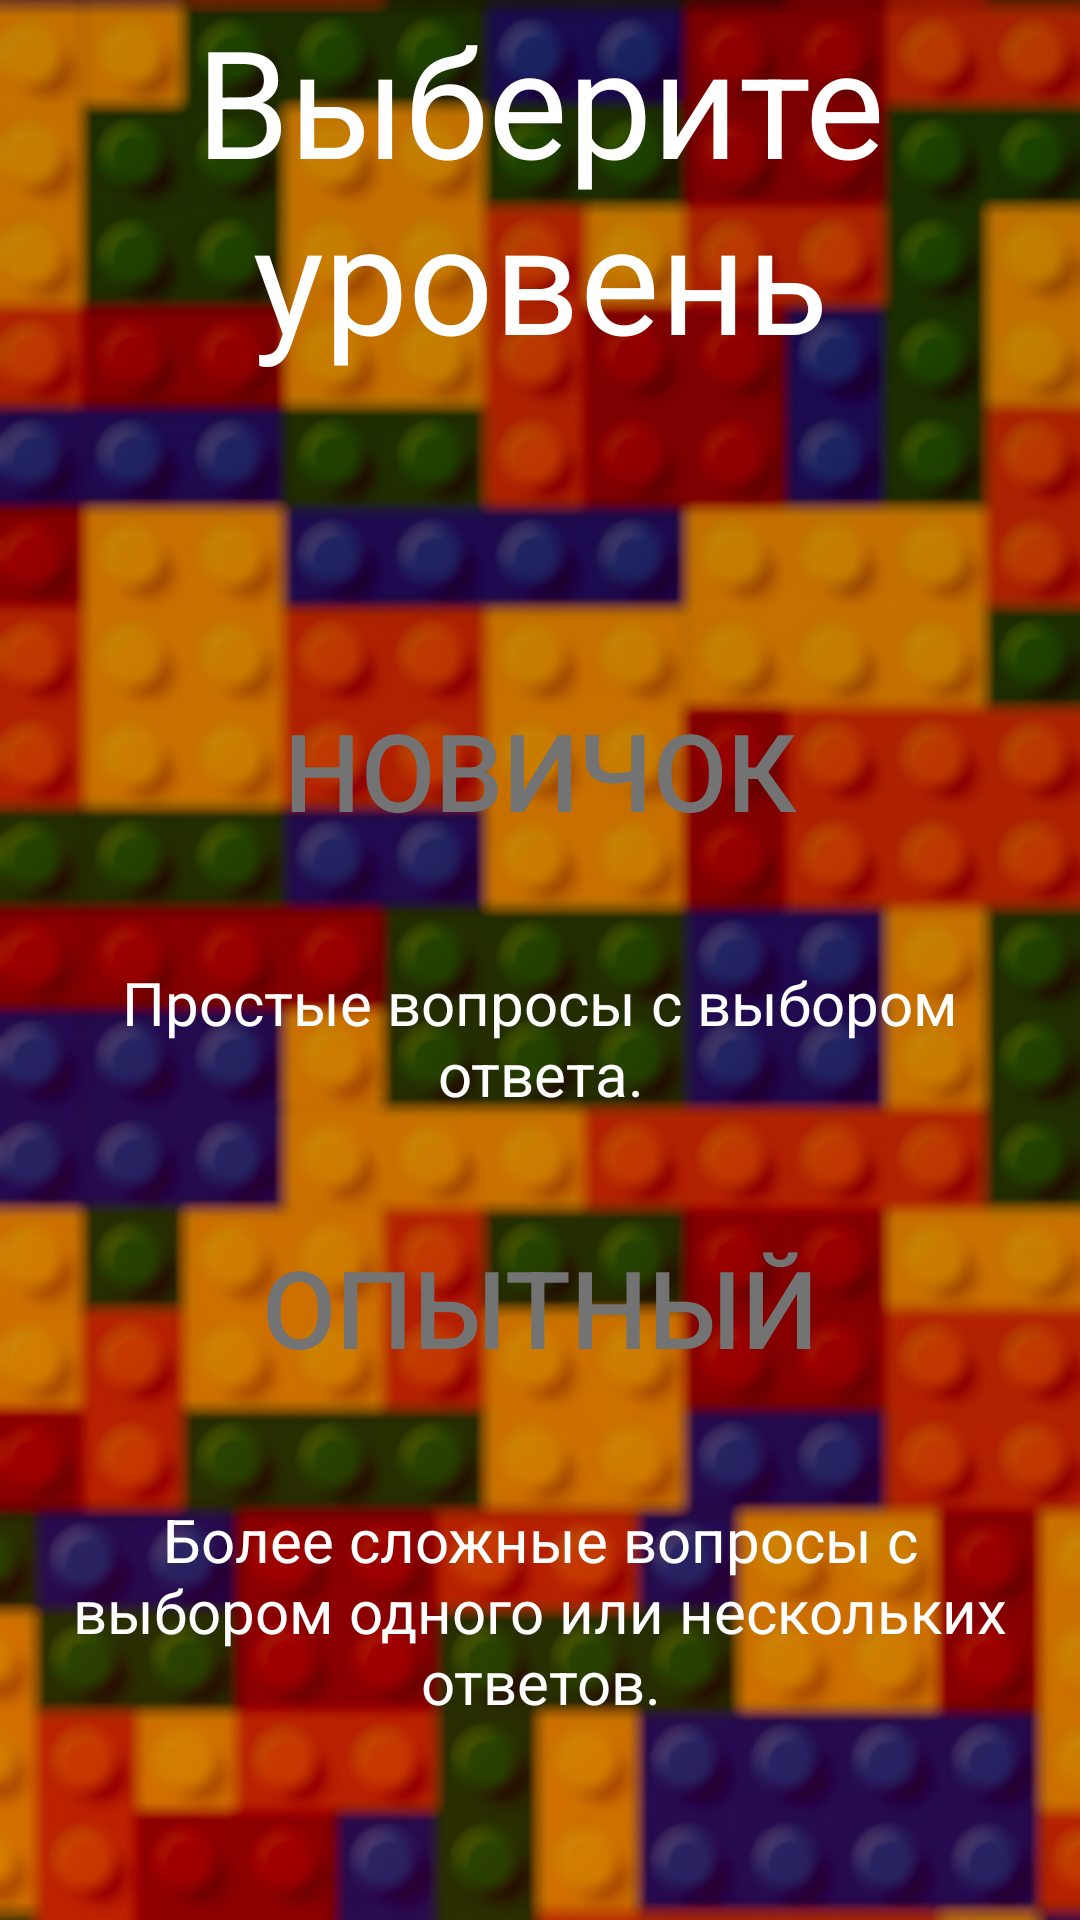

Here is an Android app screen rendered from its layout file. Give the layout XML and the strings, colors and styles it references.
<!-- AndroidManifest.xml: application theme AppTheme -->
<!-- res/layout/second_activity.xml -->
<?xml version="1.0" encoding="utf-8"?>
<androidx.constraintlayout.widget.ConstraintLayout xmlns:android="http://schemas.android.com/apk/res/android"
    xmlns:app="http://schemas.android.com/apk/res-auto"
    xmlns:tools="http://schemas.android.com/tools"
    android:layout_width="match_parent"
    android:layout_height="match_parent"
    android:background="@drawable/background_vert_3">

    <LinearLayout
        android:layout_width="319dp"
        android:layout_height="400dp"
        android:gravity="center_vertical"
        android:orientation="vertical"
        app:layout_constraintBottom_toBottomOf="parent"
        app:layout_constraintEnd_toEndOf="parent"
        app:layout_constraintStart_toStartOf="parent"
        app:layout_constraintTop_toBottomOf="@+id/textView2"
        app:layout_constraintVertical_bias="0.506">

        <Button
            android:id="@+id/button_1"
            android:layout_width="match_parent"
            android:layout_height="wrap_content"
            android:layout_margin="20dp"
            android:background="@drawable/btn_press"
            android:gravity="center"
            android:onClick="onClick"
            android:padding="20dp"
            android:text="@string/btn_newbie_mode"
            android:textColor="#737373"
            android:textSize="36sp" />

        <TextView
            android:id="@+id/textView33"
            android:layout_width="match_parent"
            android:layout_height="wrap_content"
            android:gravity="center"
            android:text="@string/about_newbie"
            android:textColor="@color/white"
            android:textSize="20sp" />

        <Button
            android:id="@+id/button_2"
            android:layout_width="match_parent"
            android:layout_height="wrap_content"
            android:layout_margin="20dp"
            android:background="@drawable/btn_press"
            android:gravity="center"
            android:onClick="onClick"
            android:padding="20dp"
            android:text="@string/btn_advanced_mode"
            android:textColor="#737373"
            android:textSize="36sp" />

        <TextView
            android:id="@+id/textView34"
            android:layout_width="match_parent"
            android:layout_height="wrap_content"
            android:gravity="center"
            android:text="@string/about_proff"
            android:textColor="@color/white"
            android:textSize="20sp" />
    </LinearLayout>

    <TextView
        android:id="@+id/textView2"
        android:layout_width="0dp"
        android:layout_height="wrap_content"
        android:gravity="center"
        android:text="@string/select_level"
        android:textColor="#FFFFFF"
        android:textSize="50sp"
        app:layout_constraintBottom_toBottomOf="parent"
        app:layout_constraintEnd_toEndOf="parent"
        app:layout_constraintHorizontal_bias="0.495"
        app:layout_constraintStart_toStartOf="parent"
        app:layout_constraintTop_toTopOf="parent"
        app:layout_constraintVertical_bias="0.0" />

</androidx.constraintlayout.widget.ConstraintLayout>
<!-- resources referenced by this layout -->
<resources>
  <color name="white">#ffffff</color>
  <!-- drawable background_vert_3: png bitmap (drawable, 324529 bytes) -->
  <string name="about_newbie">Простые вопросы с выбором ответа.</string>
  <string name="about_proff">Более сложные вопросы с выбором одного или нескольких ответов.</string>
  <string name="btn_advanced_mode">Опытный</string>
  <string name="btn_newbie_mode">Новичок</string>
  <string name="select_level">Выберите уровень</string>
  <style name="AppTheme" parent="Theme.AppCompat.Light.NoActionBar">
          
          <item name="colorPrimary">@color/colorPrimary</item>
          <item name="colorPrimaryDark">@color/colorPrimaryDark</item>
          <item name="colorAccent">@color/colorAccent</item>
          <item name="android:windowFullscreen">true</item>
          <item name="android:windowContentOverlay">@null</item>
          <item name="android:windowNoTitle">true</item>
      </style>
  <color name="colorPrimary">#6200EE</color>
  <color name="colorPrimaryDark">#3700B3</color>
  <color name="colorAccent">#03DAC5</color>
</resources>
